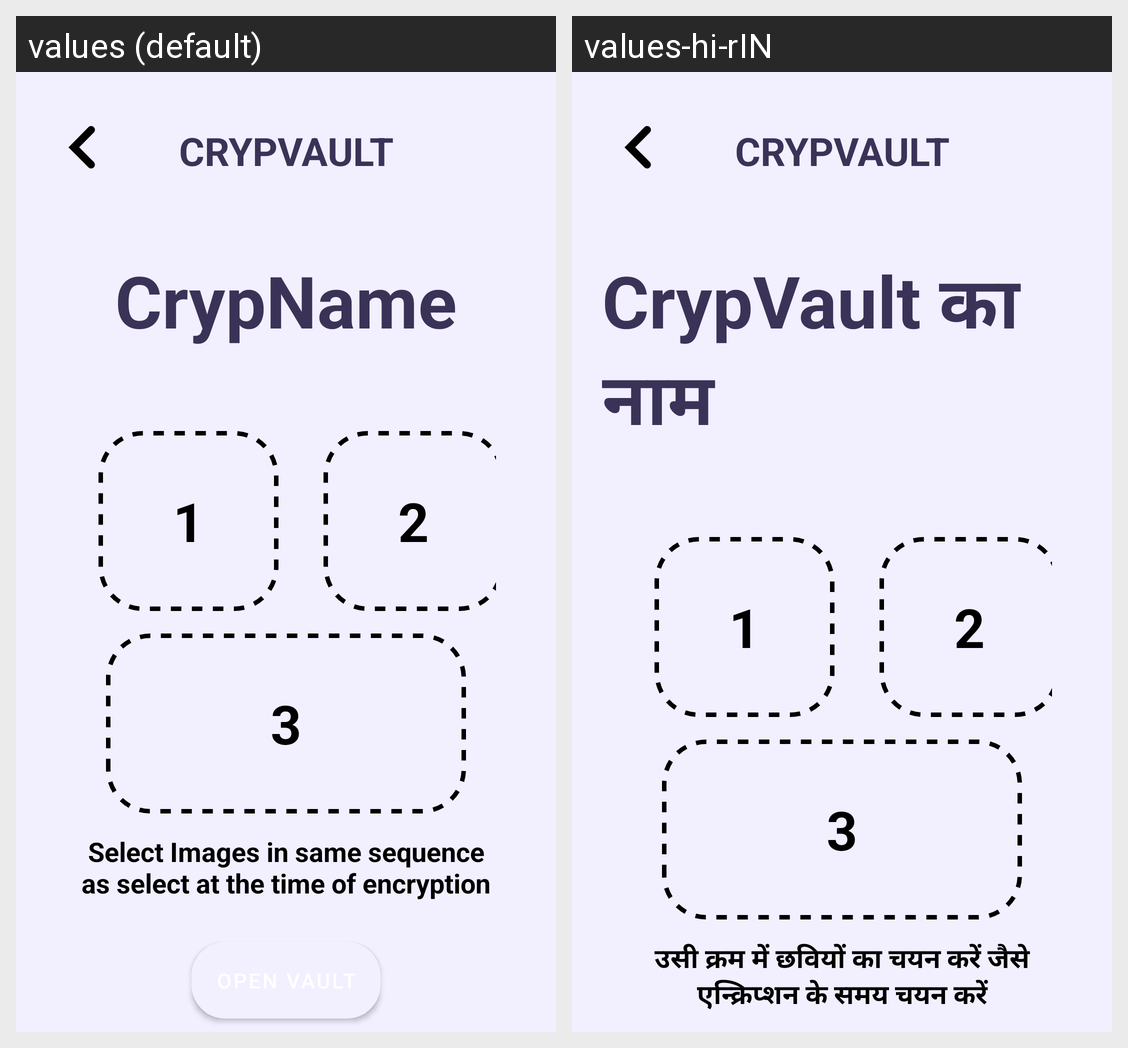

This grid shows one Android layout under two languages. Give, for every string resource on the screen, its name, the default text and each shown locale's text.
Android screen res/layout/activity_vault_open.xml rendered under 2 locales, left to right: values (default), values-hi-rIN. Device: Nexus 5 (rendered at 1080×1920; each locale shown at half size, 540×960, under a caption strip naming it); theme Theme.CrypVault.
Strings drawn on this screen, with the default value and each locale's value (text and hints the layout hard-codes, and strings that could not be matched under every locale, appear in the picture but are not listed):

app_name
  values: CRYPVAULT
  values-hi-rIN: CRYPVAULT  [not translated; the default value is used]

vault_name_hint
  values: CrypName
  values-hi-rIN: CrypVault का नाम

vault_unlock_images_selection_massage
  values: Select Images in same sequence as select at the time of encryption
  values-hi-rIN: उसी क्रम में छवियों का चयन करें जैसे एन्क्रिप्शन के समय चयन करें
